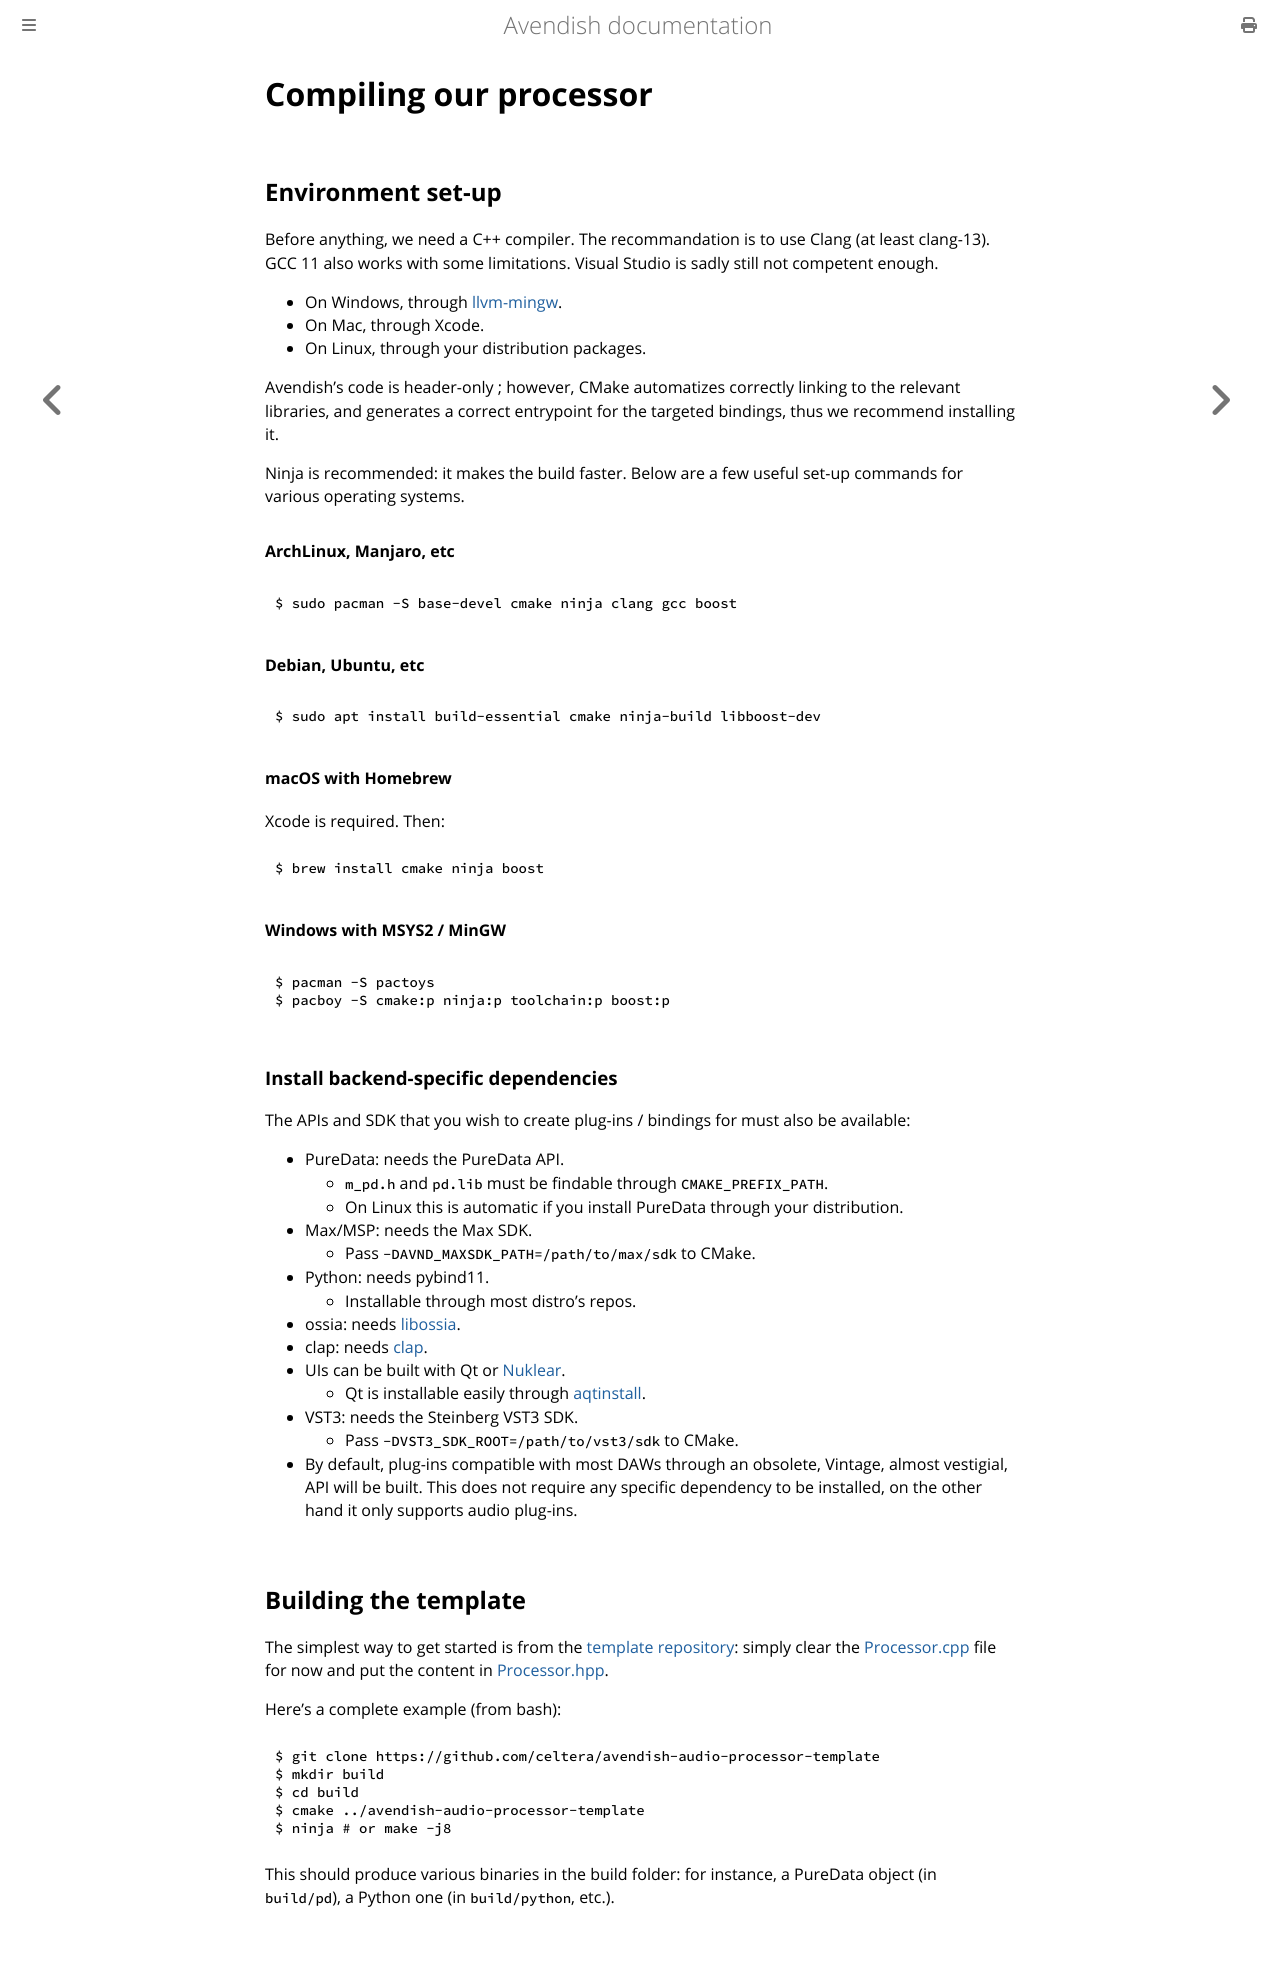

repository: celtera/avendish · page: getting_started/compiling.html · generator: mdbook

# Compiling our processor

## Environment set-up
Before anything, we need a C++ compiler. The recommandation is to use Clang (at least clang-13). GCC 11 also works with some limitations. Visual Studio is sadly still not competent enough.

- On Windows, through [llvm-mingw](https://github.com/mstorsjo/llvm-mingw/releases/tag/20220323). 
- On Mac, through Xcode.
- On Linux, through your distribution packages.

Avendish's code is header-only ; however, CMake automatizes correctly linking to the relevant libraries, and generates a correct entrypoint for the targeted bindings, thus we recommend installing it.

Ninja is recommended: it makes the build faster. Below are a few useful set-up commands for various operating systems.

#### ArchLinux, Manjaro, etc

```
$ sudo pacman -S base-devel cmake ninja clang gcc boost
```

#### Debian, Ubuntu, etc

```
$ sudo apt install build-essential cmake ninja-build libboost-dev
```

#### macOS with Homebrew

Xcode is required. Then:
```
$ brew install cmake ninja boost
```

#### Windows with MSYS2 / MinGW

```
$ pacman -S pactoys
$ pacboy -S cmake:p ninja:p toolchain:p boost:p
```

### Install backend-specific dependencies
The APIs and SDK that you wish to create plug-ins / bindings for must also be available: 

- PureData: needs the PureData API.
  * `m_pd.h` and `pd.lib` must be findable through `CMAKE_PREFIX_PATH`.
  * On Linux this is automatic if you install PureData through your distribution.
- Max/MSP: needs the Max SDK.
  * Pass `-DAVND_MAXSDK_PATH=/path/to/max/sdk` to CMake.
- Python: needs pybind11.
  * Installable through most distro's repos.
- ossia: needs [libossia](https://github.com/ossia/libossia).
- clap: needs [clap](https://github.com/free-audio/clap).
- UIs can be built with Qt or [Nuklear](https://github.com/Immediate-Mode-UI/Nuklear).
  * Qt is installable easily through [aqtinstall](https://github.com/miurahr/aqtinstall).
- VST3: needs the Steinberg VST3 SDK.
  * Pass `-DVST3_SDK_ROOT=/path/to/vst3/sdk` to CMake.
- By default, plug-ins compatible with most DAWs through an obsolete, Vintage, almost vestigial, API will be built. This does not require any specific dependency to be installed, on the other hand it only supports audio plug-ins.

## Building the template

The simplest way to get started is from the [template repository](https://github.com/celtera/avendish-audio-processor-template/blob/main/CMakeLists.txt): simply clear the [Processor.cpp](https://github.com/celtera/avendish-audio-processor-template/blob/main/src/Processor.cpp) file for now and put the content in [Processor.hpp](https://github.com/celtera/avendish-audio-processor-template/blob/main/src/Processor.hpp).

Here's a complete example (from bash):
```bash
$ git clone https://github.com/celtera/avendish-audio-processor-template
$ mkdir build
$ cd build
$ cmake ../avendish-audio-processor-template
$ ninja # or make -j8
```

This should produce various binaries in the build folder: for instance, a PureData object (in `build/pd`), a Python one (in `build/python`, etc.).
